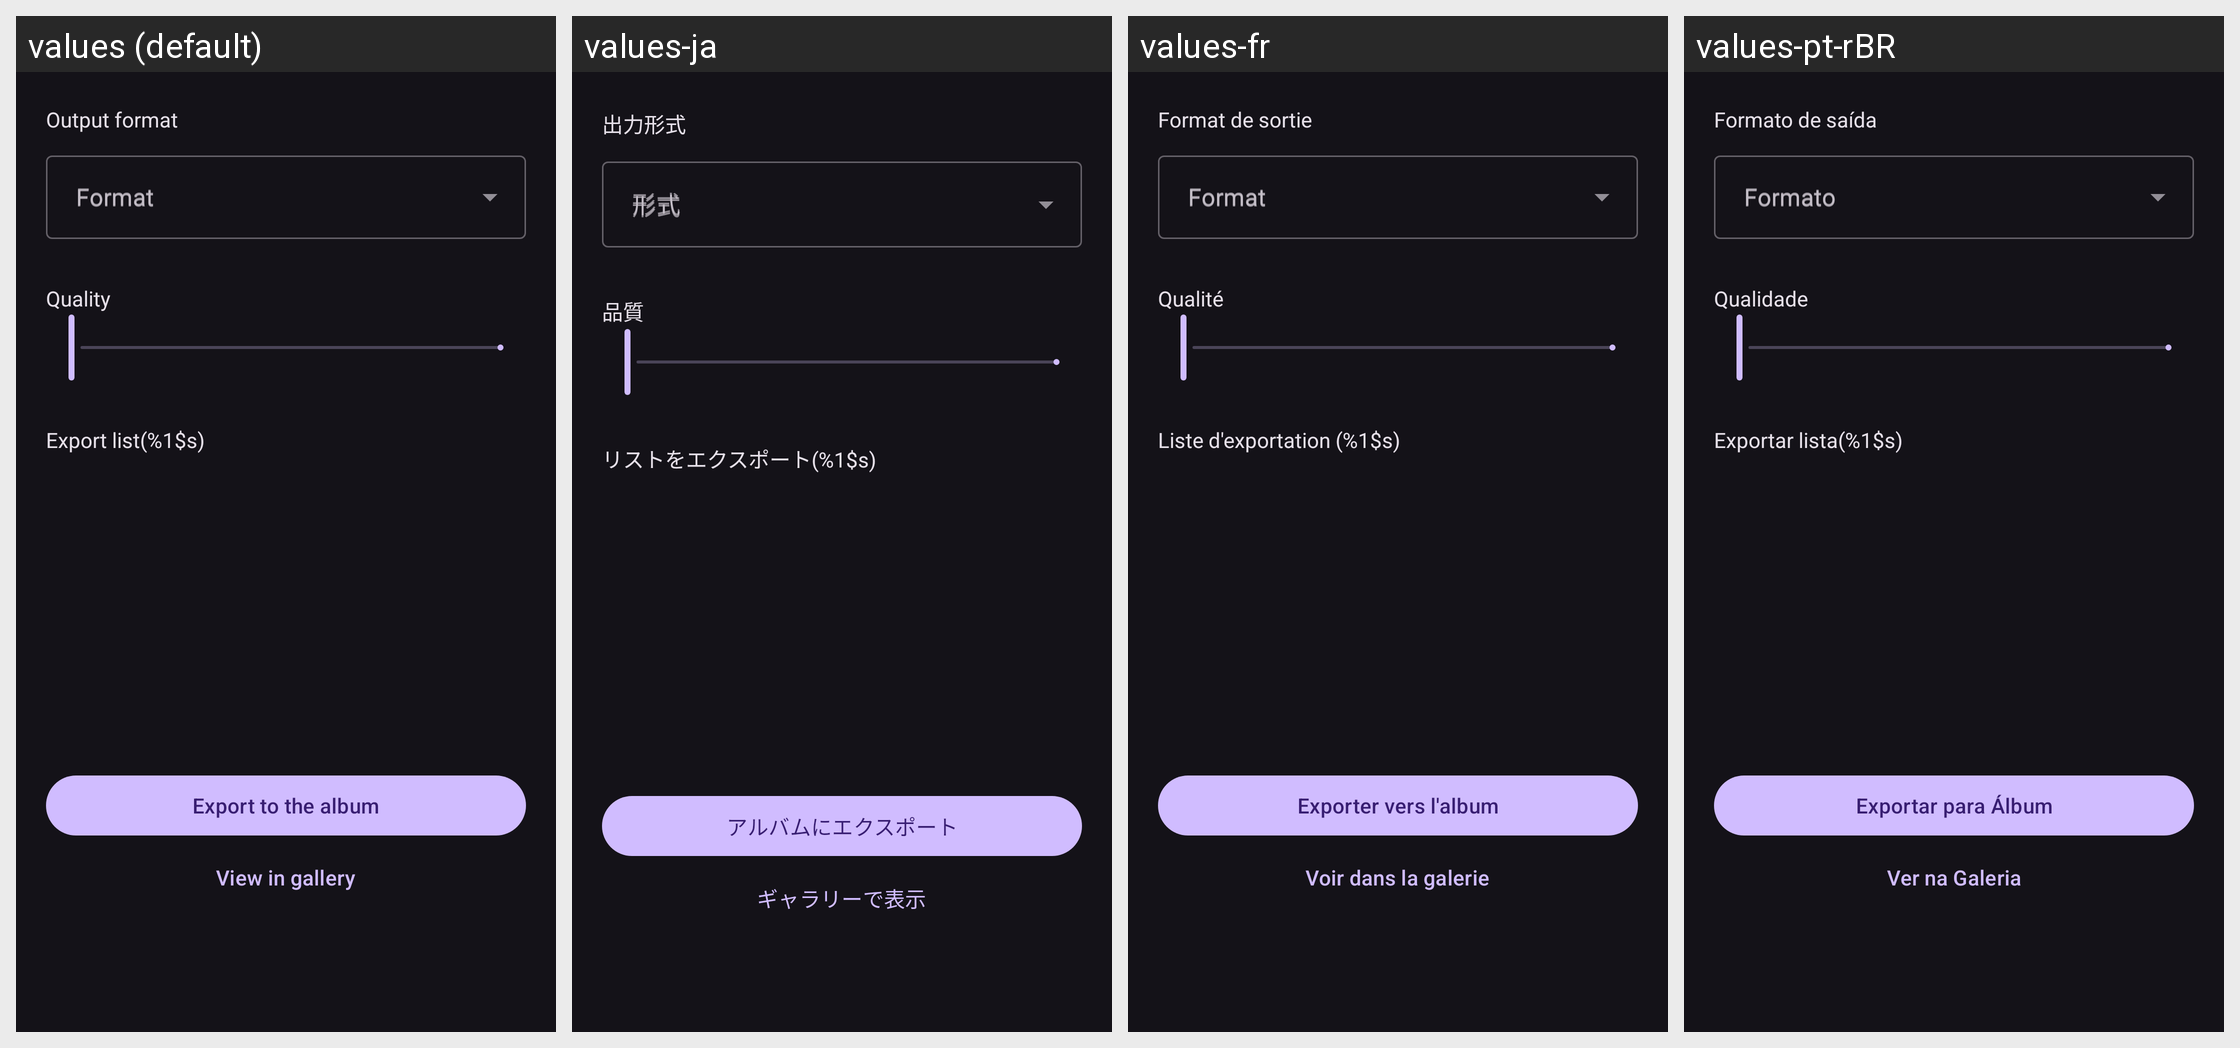

Strings drawn on this Android screen and how each of the app's shown locales translates them:
Android screen res/layout/dlg_save_file.xml rendered under 4 locales, left to right: values (default), values-ja, values-fr, values-pt-rBR. Device: Nexus 5 (rendered at 1080×1920; each locale shown at half size, 540×960, under a caption strip naming it); theme Theme.Material3.Dark.NoActionBar.
Other locales in the repository, not shown: values-de-rDE, values-it, values-nb-rNO, values-nn, values-pt, values-ru, values-zh-rCN, values-zh-rTW.
Strings drawn on this screen, with the default value and each locale's value (text and hints the layout hard-codes, and strings that could not be matched under every locale, appear in the picture but are not listed):

about_title_output
  values: Output format
  values-ja: 出力形式
  values-fr: Format de sortie
  values-pt-rBR: Formato de saída

dialog_save_config_format
  values: Format
  values-ja: 形式
  values-fr: Format
  values-pt-rBR: Formato

dialog_save_config_quality
  values: Quality
  values-ja: 品質
  values-fr: Qualité
  values-pt-rBR: Qualidade

dialog_save_export_list_title
  values: Export list(%1$s)
  values-ja: リストをエクスポート(%1$s)
  values-fr: Liste d'exportation (%1$s)
  values-pt-rBR: Exportar lista(%1$s)

dialog_export_to_gallery
  values: Export to the album
  values-ja: アルバムにエクスポート
  values-fr: Exporter vers l'album
  values-pt-rBR: Exportar para Álbum

dialog_open_in_gallery
  values: View in gallery
  values-ja: ギャラリーで表示
  values-fr: Voir dans la galerie
  values-pt-rBR: Ver na Galeria
